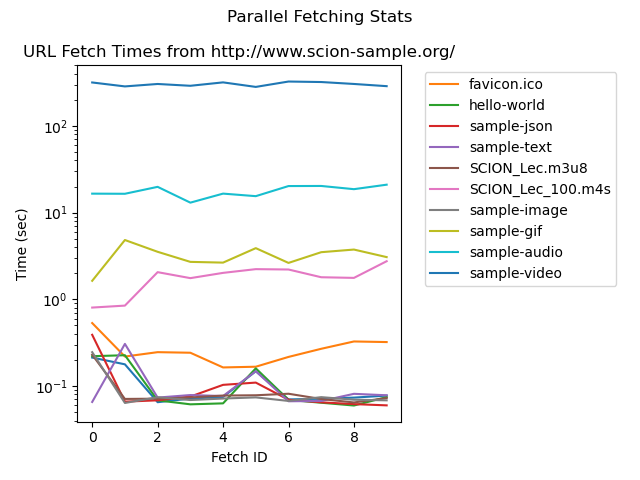

Source data for this figure (header and first rows):
, http://www.scion-sample.org/, http://www.scion-sample.org/favicon.ico, http://www.scion-sample.org/hello-world, http://www.scion-sample.org/sample-json, http://www.scion-sample.org/sample-text, http://www.scion-sample.org:8899/SCION_L…, http://www.scion-sample.org:8899/SCION_L…, http://www.scion-sample.org:8181/sample-…, http://www.scion-sample.org:8181/sample-…, http://www.scion-sample.org:8181/sample-…, http://www.scion-sample.org:8181/sample-…
fetch_0, 0.213, 0.5325, 0.2208, 0.3897, 0.06547, 0.2298, 0.8034, 0.2457, 1.635, 16.56, 317.2
fetch_1, 0.1779, 0.2187, 0.2266, 0.06604, 0.3061, 0.07097, 0.8464, 0.06377, 4.832, 16.5, 285.7
fetch_2, 0.06505, 0.2458, 0.06837, 0.06839, 0.07355, 0.07143, 2.058, 0.07427, 3.533, 19.83, 304.8
fetch_3, 0.07175, 0.242, 0.06149, 0.07555, 0.07868, 0.07379, 1.755, 0.06894, 2.704, 13.04, 290.5
fetch_4, 0.07483, 0.1638, 0.06309, 0.1031, 0.07661, 0.07764, 2.019, 0.07172, 2.651, 16.57, 318
fetch_5, 0.1481, 0.167, 0.1599, 0.1095, 0.1484, 0.07821, 2.229, 0.07391, 3.893, 15.49, 282
fetch_6, 0.07004, 0.2166, 0.06919, 0.06944, 0.0667, 0.08146, 2.208, 0.06728, 2.631, 20.26, 325.3
fetch_7, 0.07138, 0.2688, 0.06414, 0.06483, 0.06716, 0.07083, 1.798, 0.07441, 3.497, 20.31, 321
fetch_8, 0.07352, 0.3265, 0.05957, 0.06185, 0.08128, 0.06463, 1.767, 0.0695, 3.751, 18.65, 304.9
fetch_9, 0.07751, 0.3214, 0.07453, 0.05983, 0.07819, 0.07259, 2.751, 0.06838, 3.069, 21.01, 287.6
